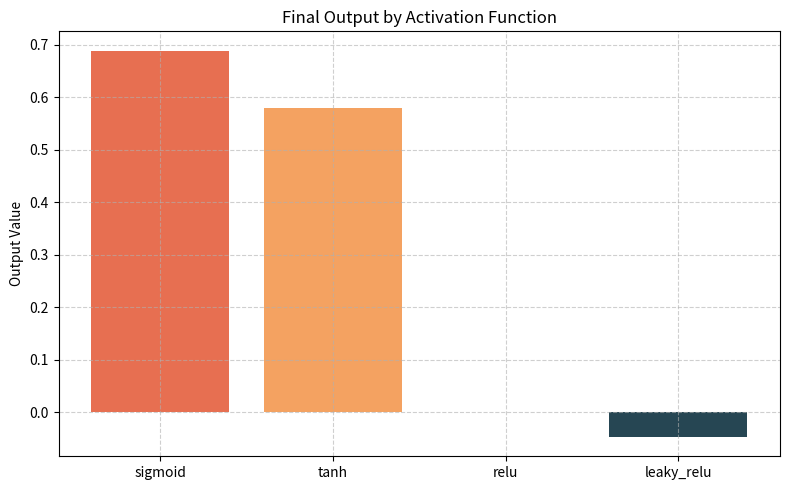

Write Python code to recreate this figure.
import numpy as np
import matplotlib.pyplot as plt


np.random.seed(42)

def sigmoid(x):
    return 1 / (1 + np.exp(-x))

def tanh(x):
    return np.tanh(x)

def relu(x):
    return np.maximum(0,x)


def leaky_relu(x):
    return np.maximum(0.01*x,x)

activation_functions={
    "sigmoid":sigmoid,
    "tanh":tanh,
    "relu":relu,
    "leaky_relu":leaky_relu
}

n_inputs=np.random.randint(3,7)
n_hidden=np.random.randint(1,4)
layer_sizes=[np.random.randint(2,6) for _ in range(n_hidden)]
layer_sizes.append(1)

input_vector=np.round(np.random.uniform(-10,10,n_inputs),1)

weights=[]
biases=[]


prev_size=n_inputs

for size in layer_sizes:
    w=np.round(np.random.uniform(-1,1,(size,prev_size)),2)
    b=np.round(np.random.uniform(-1,1,size),2)
    weights.append(w)
    biases.append(b)
    prev_size=size


def forward_pass(input_vec, weights, biases, activation_fn):
    a=input_vec.reshape(-1,1)
    for i in range(len(weights)):
        z=np.dot(weights[i],a)+biases[i]
        a=activation_fn(z)

    return float(np.round(a[0][0],3))


outputs={}
for name, fn in activation_functions.items():
    y=forward_pass(input_vector,weights,biases,fn)
    outputs[name]=y


print("Random Seed: 42\n")
print("Generated Network:")
print(f"- Input Features: {n_inputs} → Values: {list(input_vector)}")
print(f"- Hidden Layers: {n_hidden}")
for i, size in enumerate(layer_sizes[:-1]):
    print(f"  • Layer {i+1}: {size} neurons")
print(f"- Output Layer: 1 neuron\n")

print("Final Outputs:")
for name in activation_functions:
    print(f"- {name}: [{outputs[name]}]")



plt.figure(figsize=(8, 5))
plt.bar(outputs.keys(), outputs.values(), color=["#e76f51", "#f4a261", "#2a9d8f", "#264653"])
plt.title("Final Output by Activation Function")
plt.ylabel("Output Value")
plt.grid(True, linestyle='--', alpha=0.6)
plt.tight_layout()
plt.show()
